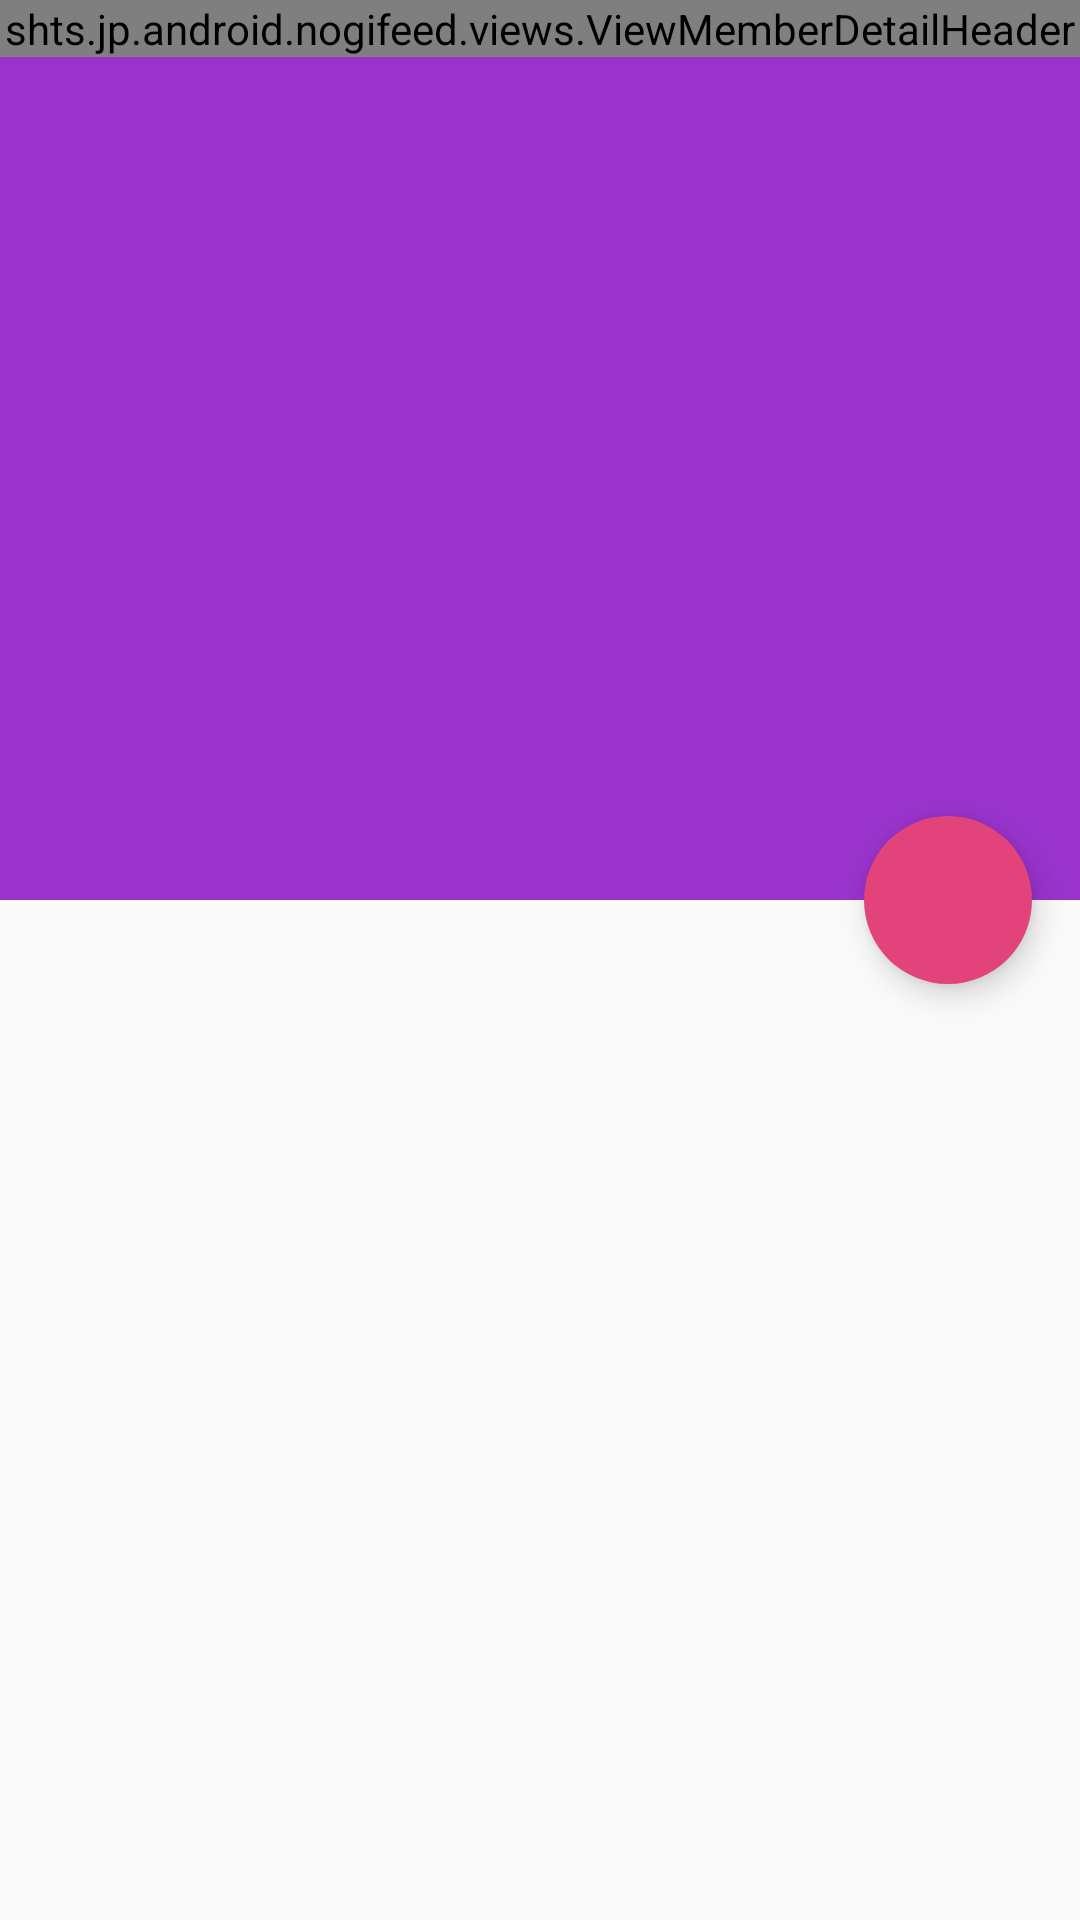

This screen was rendered from an Android layout file. Write that file and the resources it references.
<!-- AndroidManifest.xml: application theme AppTheme -->
<!-- res/layout/fragment_member_detail.xml -->
<android.support.design.widget.CoordinatorLayout xmlns:android="http://schemas.android.com/apk/res/android"
    xmlns:app="http://schemas.android.com/apk/res-auto"
    android:id="@+id/coordinatorLayout"
    android:layout_width="match_parent"
    android:layout_height="match_parent">

    <android.support.design.widget.AppBarLayout
        android:id="@+id/appBar"
        android:layout_width="match_parent"
        android:layout_height="300dp">

        <android.support.design.widget.CollapsingToolbarLayout
            android:id="@+id/collapsingToolbar"
            android:layout_width="match_parent"
            android:layout_height="match_parent"
            app:contentScrim="@color/primary"
            app:layout_scrollFlags="scroll|exitUntilCollapsed">

            <shts.jp.android.nogifeed.views.ViewMemberDetailHeader
                android:id="@+id/memberDetailView"
                android:layout_width="match_parent"
                android:layout_height="wrap_content"
                app:layout_collapseMode="parallax" />

            <android.support.v7.widget.Toolbar
                android:id="@+id/toolbar"
                android:layout_width="match_parent"
                android:layout_height="?attr/actionBarSize"
                app:layout_collapseMode="parallax"
                app:popupTheme="@style/ThemeOverlay.AppCompat.Light" />

        </android.support.design.widget.CollapsingToolbarLayout>
    </android.support.design.widget.AppBarLayout>

    <android.support.v7.widget.RecyclerView
        android:id="@+id/memberEntryList"
        android:layout_width="match_parent"
        android:layout_height="match_parent"
        app:layoutManager="LinearLayoutManager"
        app:layout_behavior="@string/appbar_scrolling_view_behavior" />

    <android.support.design.widget.FloatingActionButton
        android:id="@+id/fab"
        android:layout_width="wrap_content"
        android:layout_height="wrap_content"
        android:layout_margin="16dp"
        android:src="@drawable/ic_favorite_outline_white_18dp"
        app:borderWidth="0dp"
        app:layout_anchor="@+id/appBar"
        app:layout_anchorGravity="bottom|right|end" />

</android.support.design.widget.CoordinatorLayout>
<!-- resources referenced by this layout -->
<resources>
  <color name="primary">#9933cc</color>
  <style name="AppTheme" parent="AppTheme.Base" />
  <style name="AppTheme.Base" parent="Theme.AppCompat.Light.NoActionBar">
          <item name="colorPrimary">@color/primary</item>
          <item name="colorPrimaryDark">@color/primary_dark</item>
          <item name="colorAccent">@color/accent</item>
      </style>
  <color name="primary_dark">#6b248f</color>
  <color name="accent">#e2437a</color>
</resources>
